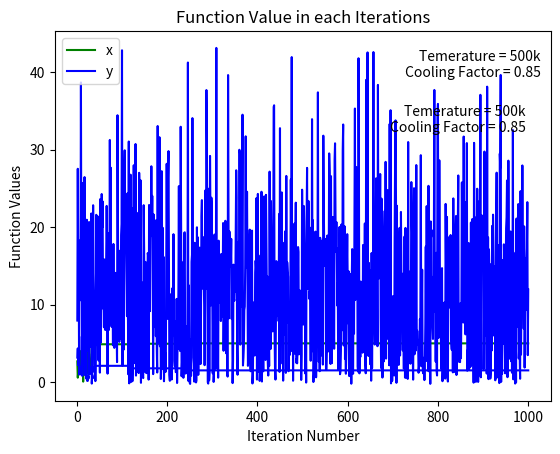

Python code for this plot:
import random
import math
import numpy as np
import matplotlib.pyplot as plt

def f(x, y):
    return (x-5)**2 + y**2-3*y+2

def coolingProcessWithCoolingFactor(state_x,state_y,cooling_Factor,C,total_iteration):
    accepted_states_x = []
    accepted_states_y = []
    accepted_states_z = []
    for _ in range(total_iteration):

        # Calculate energies
        energy_i = f(state_x, state_y)

        state_j_x = random.uniform(0, 6)
        state_j_y = random.uniform(0, 6)
        energy_j = f(state_j_x, state_j_y)

        # Calculate delta_E
        delta_E = energy_j - energy_i

        # Accept or reject based on Metropolis criteria
        if delta_E <= 0:
            state_x = state_j_x
            state_y = state_j_y

        else:
            boltzmann_factor = math.exp(-delta_E / C)
            r = random.uniform(0, 1)
            if boltzmann_factor > r:
                state_x = state_j_x
                state_y = state_j_y

        accepted_states_x.append(state_x)
        accepted_states_y.append(state_y)
        accepted_states_z.append(energy_j)
        C *= cooling_Factor

    mean_x = np.mean(accepted_states_x)
    mean_y = np.mean(accepted_states_y)
    variance_x = np.var(accepted_states_x)
    variance_y = np.var(accepted_states_y)

    print("Final Optimum Values:")
    print("x =", state_x)
    print("y =", state_y)
    print("Optimum minimum value of f(x,y):", f(state_x, state_y))

    iterations = range(1, len(accepted_states_x) + 1)  # Generate iteration numbers
    plt.plot(iterations, accepted_states_x, linestyle='-', label='x',color="green")
    plt.plot(iterations, accepted_states_y, linestyle='-', label='y',color="blue")
    plt.xlabel('Iteration Number')
    plt.ylabel('Accepted States')
    plt.title('Accepted States in each Iterations')
    plt.text(0.95,0.8,f'Temerature = 500k\n Cooling Factor = {cooling_Factor}', fontsize=10,verticalalignment='top', horizontalalignment='right',
             transform=plt.gca().transAxes)
    plt.legend()
    plt.show()

    plt.plot(iterations, accepted_states_z, linestyle='-', color="blue")
    plt.xlabel('Iteration Number')
    plt.ylabel('Function Values')
    plt.title('Function Value in each Iterations')
    plt.text(0.98, 0.95, f'Temerature = 500k\n Cooling Factor = 0.85', fontsize=10, verticalalignment='top',
             horizontalalignment='right',
             transform=plt.gca().transAxes)
    plt.legend()
    plt.show()

state_x = random.uniform(0, 6)
state_y = random.uniform(0, 6)

coolingProcessWithCoolingFactor(state_x, state_y, 0.85, 500, 1000)